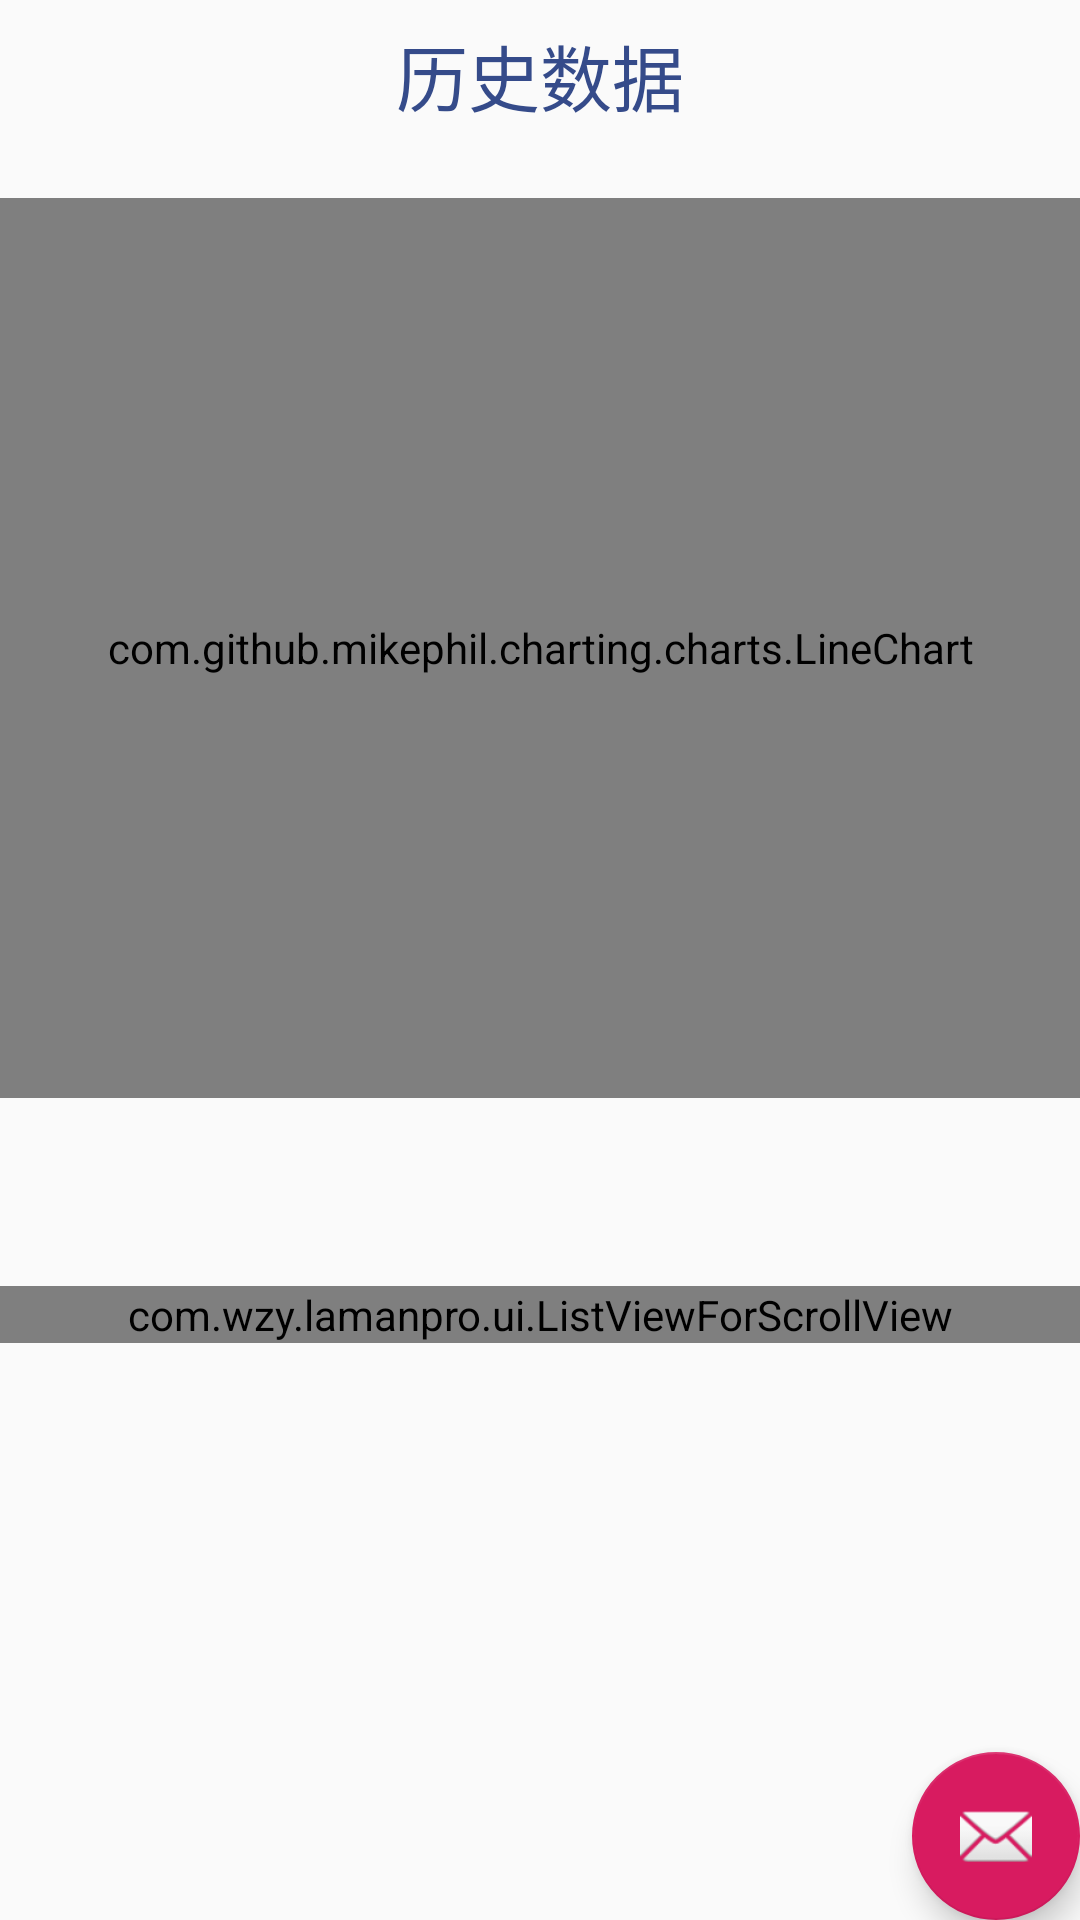

Here is an Android app screen rendered from its layout file. Give the layout XML and the strings, colors and styles it references.
<!-- AndroidManifest.xml: application theme AppTheme -->
<!-- res/layout/activity_his_details.xml -->
<?xml version="1.0" encoding="utf-8"?>
<androidx.coordinatorlayout.widget.CoordinatorLayout xmlns:android="http://schemas.android.com/apk/res/android"
    xmlns:app="http://schemas.android.com/apk/res-auto"
    xmlns:tools="http://schemas.android.com/tools"
    android:layout_width="match_parent"
    android:layout_height="match_parent"
    tools:context=".activity.HisDetails">

    <include layout="@layout/content_his_details" />

    <com.google.android.material.floatingactionbutton.FloatingActionButton
        android:id="@+id/fab"
        android:layout_width="wrap_content"
        android:layout_height="wrap_content"
        android:layout_gravity="bottom|end"
        android:layout_margin="@dimen/fab_margin"
        app:srcCompat="@android:drawable/ic_dialog_email" />

</androidx.coordinatorlayout.widget.CoordinatorLayout>
<!-- res/layout/content_his_details.xml (included above) -->
<?xml version="1.0" encoding="utf-8"?>
<ScrollView xmlns:android="http://schemas.android.com/apk/res/android"
    xmlns:app="http://schemas.android.com/apk/res-auto"
    xmlns:tools="http://schemas.android.com/tools"
    android:id="@+id/view_pdf"
    android:layout_width="match_parent"
    android:layout_height="match_parent"
    app:layout_behavior="@string/appbar_scrolling_view_behavior"
    tools:context=".activity.HisDetails"
    tools:showIn="@layout/activity_his_details">

    <LinearLayout
        android:layout_width="match_parent"
        android:layout_height="wrap_content"
        android:orientation="vertical">

        <include
            android:id="@+id/header_data"
            layout="@layout/header_his_data" />

        <com.wzy.lamanpro.ui.ListViewForScrollView
            android:id="@+id/allData"
            android:layout_width="match_parent"
            android:layout_height="match_parent" />
    </LinearLayout>


</ScrollView>
<!-- res/layout/header_his_data.xml (included above) -->
<?xml version="1.0" encoding="utf-8"?>
<LinearLayout xmlns:android="http://schemas.android.com/apk/res/android"
    android:layout_width="match_parent"
    android:layout_height="wrap_content"
    xmlns:app="http://schemas.android.com/apk/res-auto"
    android:orientation="vertical">

    <TextView
        android:id="@+id/title_name"
        android:layout_width="match_parent"
        android:layout_height="50dp"
        android:gravity="center"
        android:text="历史数据"
        android:textColor="@color/colorPrimary"
        android:textSize="24sp" />

    <com.github.mikephil.charting.charts.LineChart
        android:id="@+id/lineChart"
        android:layout_width="match_parent"
        android:layout_height="300dp"
        android:layout_marginTop="16dp"/>

    <TextView
        android:id="@+id/text_report"
        android:layout_width="match_parent"
        android:layout_height="wrap_content"
        android:gravity="center"
        android:textSize="25sp"
        android:textColor="@color/bg_blue"
        android:text=""
        android:maxLines="1"
        android:layout_marginTop="10dp"/>

    <TextView
        android:id="@+id/debug_message"
        android:layout_width="match_parent"
        android:layout_height="wrap_content"
        android:gravity="center"
        android:text="" />

</LinearLayout>
<!-- resources referenced by this layout -->
<resources>
  <color name="bg_blue">#58ACED</color>
  <color name="colorPrimary">#354B8A</color>
  <style name="AppTheme" parent="Theme.AppCompat.Light.DarkActionBar">
          
          <item name="colorPrimary">@color/colorPrimary</item>
          <item name="colorPrimaryDark">@color/colorPrimaryDark</item>
          <item name="colorAccent">@color/colorAccent</item>
      </style>
  <color name="colorPrimaryDark">#13256B</color>
  <color name="colorAccent">#D81B60</color>
</resources>
